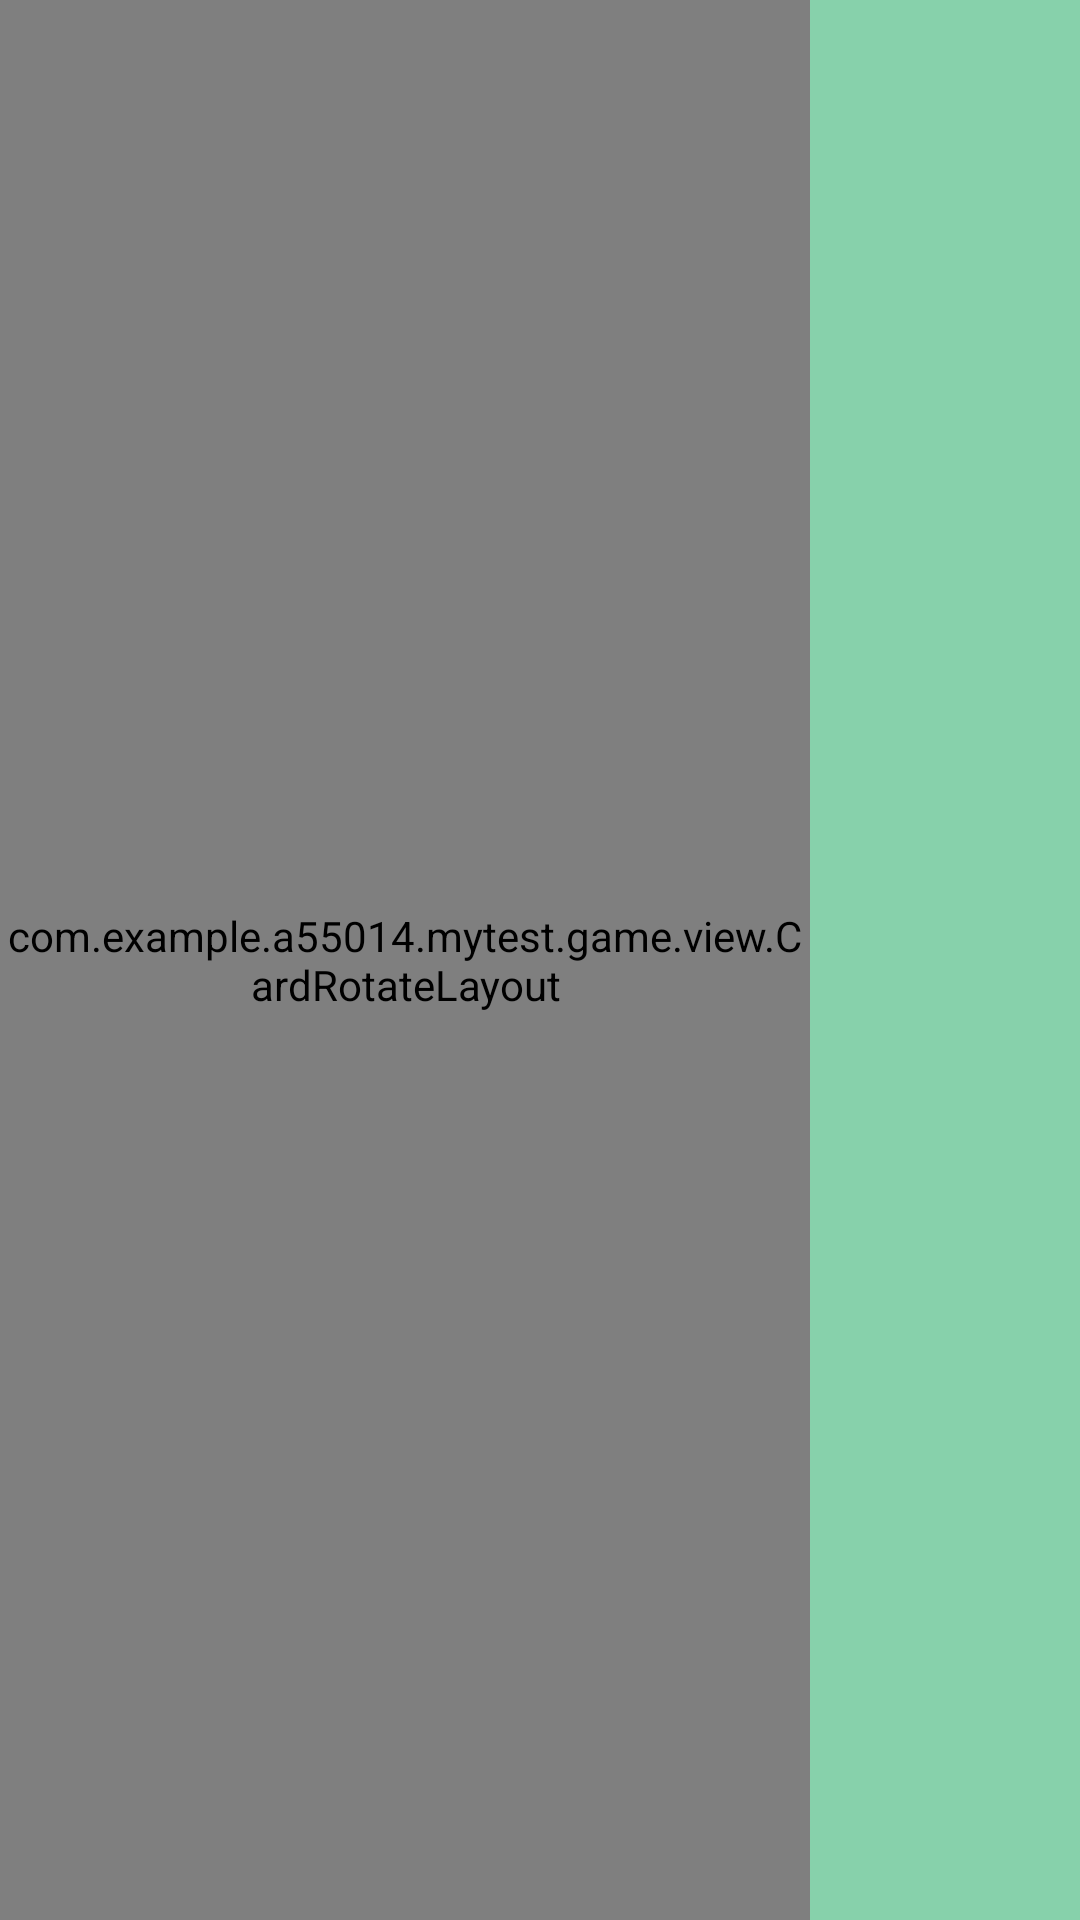

Here is an Android app screen rendered from its layout file. Give the layout XML and the strings, colors and styles it references.
<!-- AndroidManifest.xml: application theme AppTheme -->
<!-- res/layout/activity_card_game.xml -->
<?xml version="1.0" encoding="utf-8"?>
<LinearLayout xmlns:android="http://schemas.android.com/apk/res/android"
    xmlns:tools="http://schemas.android.com/tools"
    android:layout_width="match_parent"
    android:layout_height="match_parent"
    android:orientation="horizontal"
    tools:context=".game.activity.DarkActivity">

    <FrameLayout
        android:layout_width="0dp"
        android:layout_height="match_parent"
        android:layout_weight="3">

        <com.example.a55014.mytest.game.view.CardRotateLayout
            android:layout_width="match_parent"
            android:layout_height="match_parent"/>
    </FrameLayout>

    <View
        android:layout_width="0dp"
        android:layout_height="match_parent"
        android:layout_weight="1"
        android:background="@color/color_87d1ab" />
</LinearLayout>
<!-- resources referenced by this layout -->
<resources>
  <color name="color_87d1ab">#87d1ab</color>
  <style name="AppTheme" parent="Theme.AppCompat.Light.DarkActionBar">
          
          <item name="colorPrimary">@color/colorPrimary</item>
          <item name="colorPrimaryDark">@color/colorPrimaryDark</item>
          <item name="colorAccent">@color/colorAccent</item>
      </style>
  <color name="colorPrimary">#3F51B5</color>
  <color name="colorPrimaryDark">#303F9F</color>
  <color name="colorAccent">#FF4081</color>
</resources>
